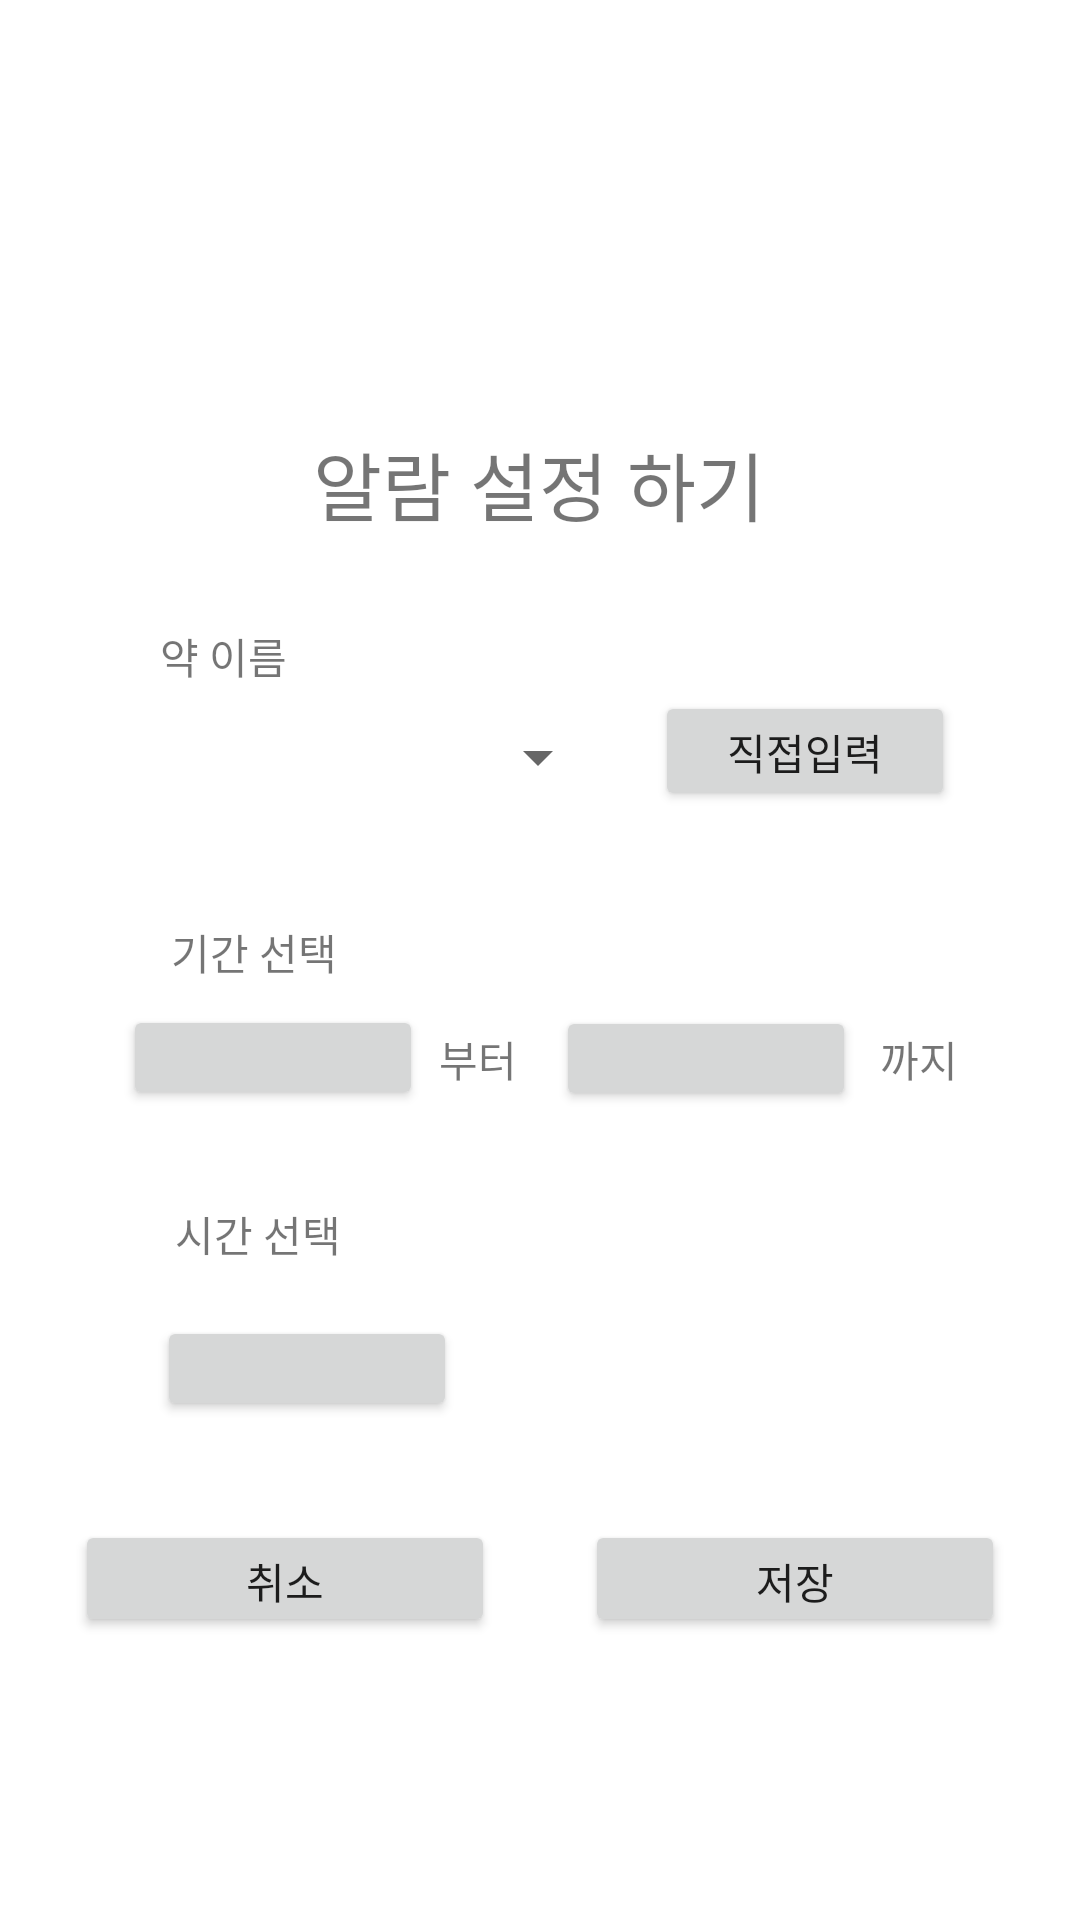

Layout XML and referenced resources for this Android screen:
<!-- AndroidManifest.xml: application theme Theme.Guru2part1 -->
<!-- res/layout/activity_set_alarm.xml -->
<?xml version="1.0" encoding="utf-8"?>
<androidx.constraintlayout.widget.ConstraintLayout
    android:layout_width="match_parent"
    android:layout_height="match_parent"
    xmlns:android="http://schemas.android.com/apk/res/android"
    xmlns:app="http://schemas.android.com/apk/res-auto"
    xmlns:tools="http://schemas.android.com/tools">


    <androidx.constraintlayout.widget.ConstraintLayout
        android:layout_width="351dp"
        android:layout_height="414dp"
        app:layout_constraintBottom_toBottomOf="parent"
        app:layout_constraintEnd_toEndOf="parent"
        app:layout_constraintHorizontal_bias="0.492"
        app:layout_constraintStart_toStartOf="parent"
        app:layout_constraintTop_toTopOf="parent"
        app:layout_constraintVertical_bias="0.6">

        <TextView
            android:id="@+id/textView5"
            android:layout_width="match_parent"
            android:layout_height="wrap_content"
            android:layout_marginBottom="160dp"
            android:gravity="center"
            android:text="알람 설정 하기"
            android:textAlignment="center"
            android:textSize="25sp"
            app:layout_constraintBottom_toBottomOf="parent"
            app:layout_constraintEnd_toEndOf="parent"
            app:layout_constraintStart_toStartOf="parent"
            app:layout_constraintTop_toTopOf="parent"
            app:layout_constraintVertical_bias="0.033" />

        <androidx.constraintlayout.widget.ConstraintLayout
            android:id="@+id/constraintLayout"
            android:layout_width="342dp"
            android:layout_height="327dp"
            app:layout_constraintBottom_toBottomOf="parent"
            app:layout_constraintEnd_toEndOf="parent"
            app:layout_constraintHorizontal_bias="1.0"
            app:layout_constraintStart_toStartOf="parent"
            app:layout_constraintTop_toBottomOf="@+id/textView5"
            app:layout_constraintVertical_bias="0.0">


            <Spinner
                android:id="@+id/mediList"
                android:layout_width="150dp"
                android:layout_height="35dp"
                android:layout_marginStart="40dp"
                android:layout_marginTop="62dp"
                android:layout_marginEnd="80dp"
                android:layout_marginBottom="72dp"
                app:layout_constraintBottom_toTopOf="@+id/end_DatePick"
                app:layout_constraintEnd_toEndOf="parent"
                app:layout_constraintHorizontal_bias="0.0"
                app:layout_constraintStart_toStartOf="parent"
                app:layout_constraintTop_toTopOf="parent"
                tools:ignore="SpeakableTextPresentCheck" />

            <TextView
                android:id="@+id/medicname"
                android:layout_width="wrap_content"
                android:layout_height="wrap_content"
                android:layout_marginStart="40dp"
                android:layout_marginTop="33dp"
                android:layout_marginEnd="220dp"
                android:layout_marginBottom="106dp"
                android:text="약 이름"
                app:layout_constraintBottom_toTopOf="@+id/start_DatePick"
                app:layout_constraintEnd_toEndOf="parent"
                app:layout_constraintHorizontal_bias="0.0"
                app:layout_constraintStart_toStartOf="parent"
                app:layout_constraintTop_toTopOf="parent"
                app:layout_constraintVertical_bias="1.0" />

            <TextView
                android:id="@+id/selectterm"
                android:layout_width="wrap_content"
                android:layout_height="wrap_content"
                android:layout_marginStart="2dp"
                android:layout_marginTop="32dp"
                android:layout_marginEnd="229dp"
                android:layout_marginBottom="2dp"
                android:text="기간 선택"
                app:layout_constraintBottom_toTopOf="@+id/start_DatePick"
                app:layout_constraintEnd_toEndOf="parent"
                app:layout_constraintStart_toStartOf="@+id/start_DatePick"
                app:layout_constraintTop_toBottomOf="@+id/mediList" />

            <TextView
                android:id="@+id/textView8"
                android:layout_width="wrap_content"
                android:layout_height="wrap_content"
                android:layout_marginStart="152dp"
                android:layout_marginTop="165dp"
                android:layout_marginEnd="3dp"
                android:layout_marginBottom="145dp"
                android:text="부터"
                app:layout_constraintBottom_toBottomOf="parent"
                app:layout_constraintEnd_toStartOf="@+id/end_DatePick"
                app:layout_constraintStart_toStartOf="parent"
                app:layout_constraintTop_toTopOf="parent" />

            <TextView
                android:id="@+id/textView9"
                android:layout_width="wrap_content"
                android:layout_height="wrap_content"
                android:layout_marginStart="3dp"
                android:layout_marginTop="165dp"
                android:layout_marginEnd="55dp"
                android:layout_marginBottom="145dp"
                android:text="까지"
                app:layout_constraintBottom_toBottomOf="parent"
                app:layout_constraintEnd_toEndOf="parent"
                app:layout_constraintStart_toEndOf="@+id/end_DatePick"
                app:layout_constraintTop_toTopOf="parent" />

            <TextView
                android:id="@+id/selecttime"
                android:layout_width="wrap_content"
                android:layout_height="wrap_content"
                android:layout_marginStart="3dp"
                android:layout_marginEnd="227dp"
                android:layout_marginBottom="12dp"
                android:text="시간 선택"
                app:layout_constraintBottom_toTopOf="@+id/button3"
                app:layout_constraintEnd_toEndOf="parent"
                app:layout_constraintStart_toStartOf="@+id/start_DatePick"
                app:layout_constraintTop_toBottomOf="@+id/start_DatePick" />

            <Button
                android:id="@+id/start_DatePick"
                android:layout_width="100dp"
                android:layout_height="35dp"
                android:layout_marginStart="48dp"
                android:layout_marginEnd="65dp"
                android:layout_marginBottom="31dp"
                android:text="     "
                app:layout_constraintBottom_toTopOf="@+id/selecttime"
                app:layout_constraintEnd_toStartOf="@+id/end_DatePick"
                app:layout_constraintStart_toStartOf="parent"
                app:layout_constraintTop_toBottomOf="@+id/medicname" />

            <Button
                android:id="@+id/end_DatePick"
                android:layout_width="100dp"
                android:layout_height="35dp"
                android:layout_marginStart="10dp"
                android:layout_marginTop="25dp"
                android:layout_marginEnd="5dp"
                android:layout_marginBottom="150dp"
                android:text="     "
                app:layout_constraintBottom_toBottomOf="parent"
                app:layout_constraintEnd_toStartOf="@+id/textView9"
                app:layout_constraintStart_toEndOf="@+id/textView8"
                app:layout_constraintTop_toBottomOf="@+id/inputname" />

            <Button
                android:id="@+id/button3"
                android:layout_width="100dp"
                android:layout_height="35dp"
                android:layout_marginStart="5dp"
                android:layout_marginTop="5dp"
                android:layout_marginEnd="5dp"
                android:layout_marginBottom="37dp"
                android:text="      "
                app:layout_constraintBottom_toBottomOf="parent"
                app:layout_constraintEnd_toStartOf="@+id/textView8"
                app:layout_constraintStart_toStartOf="@+id/selecttime"
                app:layout_constraintTop_toBottomOf="@+id/selecttime" />

            <Button
                android:id="@+id/inputname"
                android:layout_width="100dp"
                android:layout_height="40dp"
                android:layout_marginStart="15dp"
                android:layout_marginTop="65dp"
                android:layout_marginEnd="100dp"
                android:layout_marginBottom="40dp"
                android:text="직접입력"
                app:layout_constraintBottom_toTopOf="@+id/end_DatePick"
                app:layout_constraintEnd_toEndOf="parent"
                app:layout_constraintHorizontal_bias="0.0"
                app:layout_constraintStart_toEndOf="@+id/mediList"
                app:layout_constraintTop_toTopOf="parent"
                app:layout_constraintVertical_bias="0.0" />


        </androidx.constraintlayout.widget.ConstraintLayout>

        <Button
            android:id="@+id/alarmSave"
            android:layout_width="140dp"
            android:layout_height="39dp"
            android:layout_marginStart="15dp"
            android:layout_marginEnd="35dp"
            android:layout_marginBottom="4dp"
            android:onClick="shutDownClick"
            android:text="저장"
            app:layout_constraintBottom_toBottomOf="parent"
            app:layout_constraintEnd_toEndOf="@+id/constraintLayout"
            app:layout_constraintStart_toEndOf="@+id/set_alarmCancel" />

        <Button
            android:id="@+id/set_alarmCancel"
            android:layout_width="140dp"
            android:layout_height="39dp"
            android:layout_marginStart="35dp"
            android:layout_marginEnd="15dp"
            android:layout_marginBottom="4dp"
            android:text="취소"
            app:layout_constraintBottom_toBottomOf="parent"
            app:layout_constraintEnd_toStartOf="@+id/alarmSave"
            app:layout_constraintStart_toStartOf="parent" />

    </androidx.constraintlayout.widget.ConstraintLayout>


</androidx.constraintlayout.widget.ConstraintLayout>
<!-- resources referenced by this layout -->
<resources>
  <style name="Theme.Guru2part1" parent="Theme.MaterialComponents.Light.NoActionBar">
          
          <item name="colorPrimary">@color/deep_blue</item>
          <item name="colorPrimaryVariant">@color/dark_blue</item>
          <item name="colorOnPrimary">@color/white</item>
          
          <item name="colorSecondary">@color/light_blue</item>
          <item name="colorSecondaryVariant">@color/teal_700</item>
          <item name="colorOnSecondary">@color/black</item>
          
          <item name="android:statusBarColor">?attr/colorPrimaryVariant</item>
          
      </style>
  <color name="deep_blue">#1B33B6</color>
  <color name="dark_blue">#0E2294</color>
  <color name="white">#FFFFFFFF</color>
  <color name="light_blue">#34BBF8</color>
  <color name="teal_700">#FF018786</color>
  <color name="black">#FF000000</color>
</resources>
